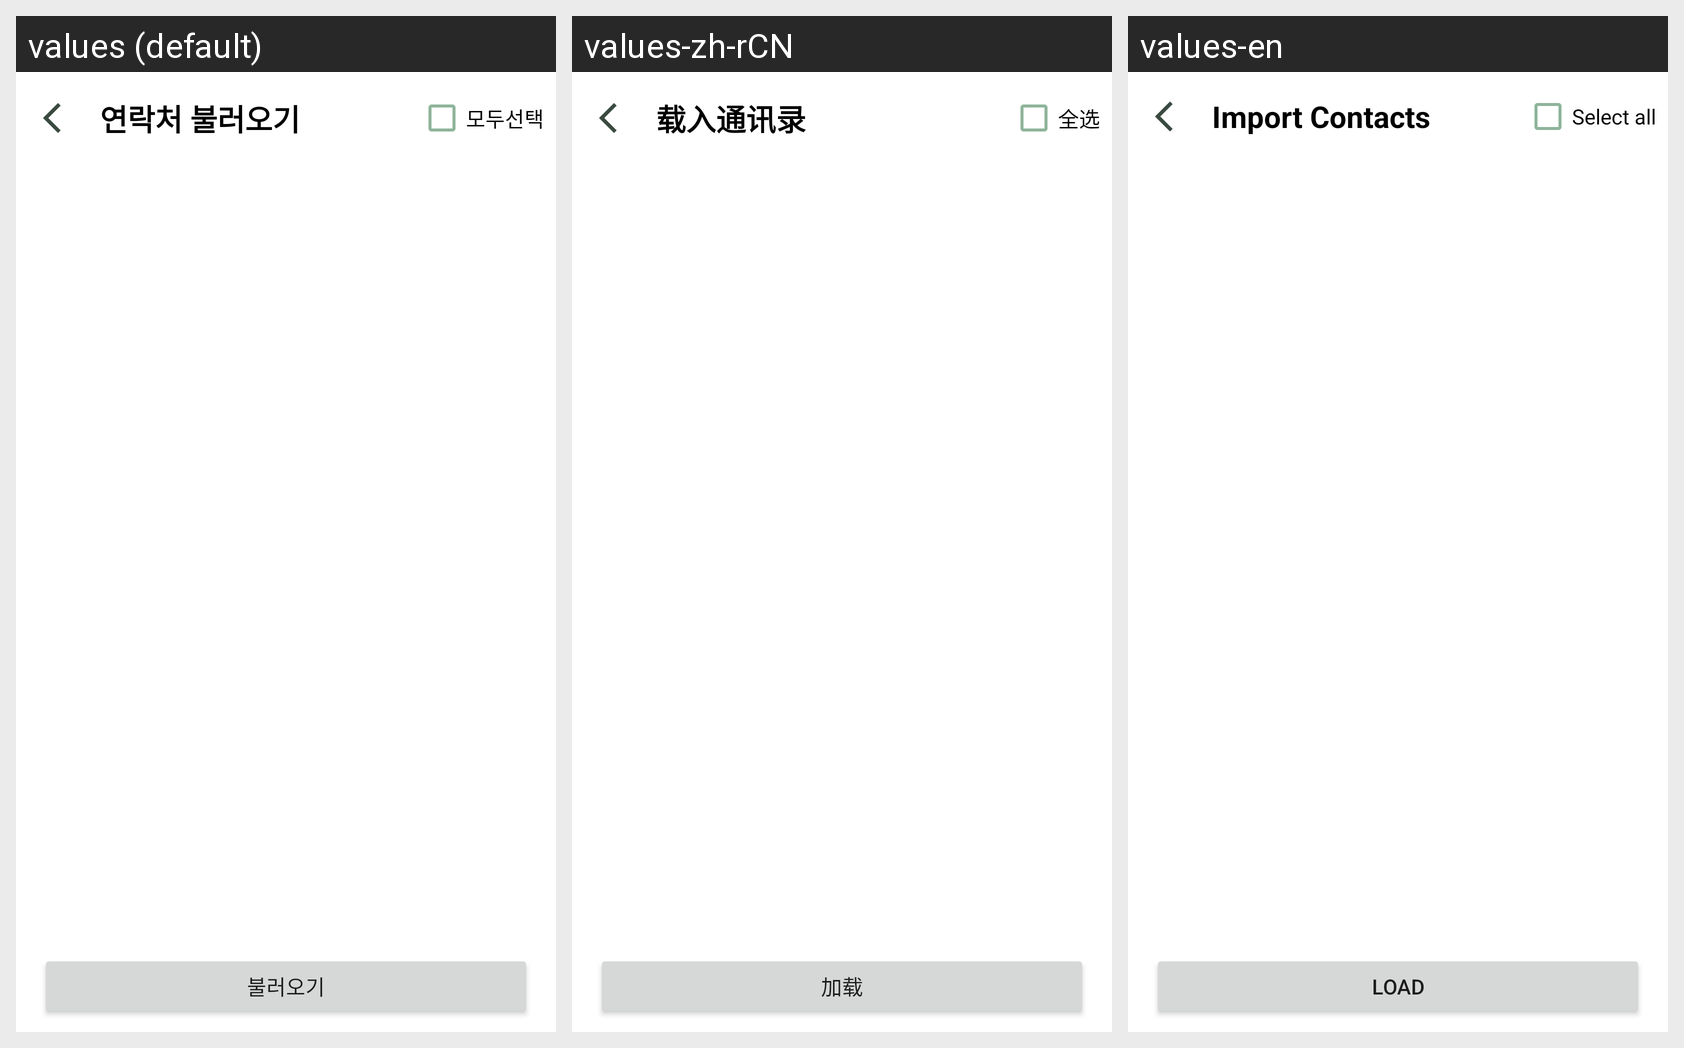

Locale-by-locale string values for the Android screen shown in this grid:
Android screen res/layout/fragment_add_contact_from_settings.xml rendered under 3 locales, left to right: values (default), values-zh-rCN, values-en. Device: Nexus 5 (rendered at 1080×1920; each locale shown at half size, 540×960, under a caption strip naming it); theme Theme.Contact.
Strings drawn on this screen, with the default value and each locale's value (text and hints the layout hard-codes, and strings that could not be matched under every locale, appear in the picture but are not listed):

fragment_add_contact_from_settings_get_contacts
  values: 연락처 불러오기
  values-zh-rCN: 载入通讯录
  values-en: Import Contacts

menu_select_all
  values: 모두선택
  values-zh-rCN: 全选
  values-en: Select all

onboarding_load_contact
  values: 불러오기
  values-zh-rCN: 加载
  values-en: Load
